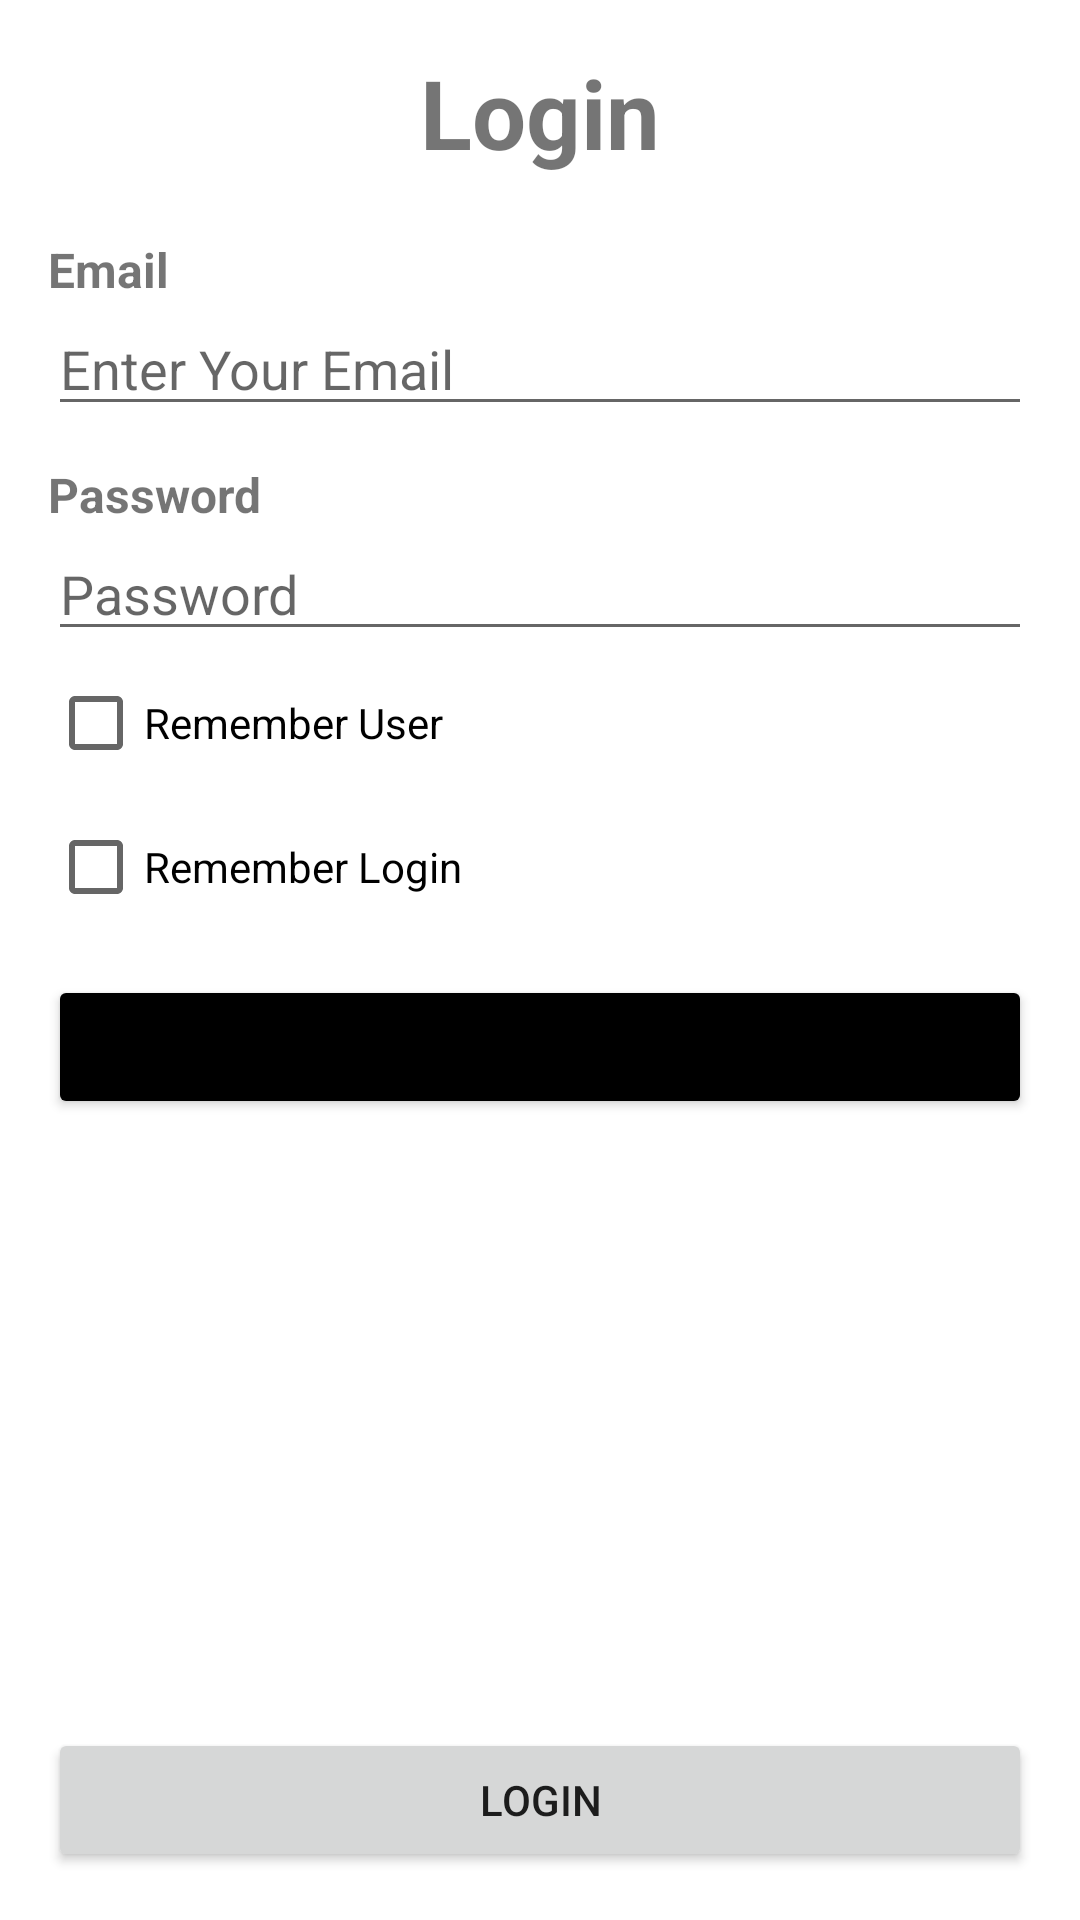

Layout XML and referenced resources for this Android screen:
<!-- AndroidManifest.xml: application theme Theme.CSE489LAB -->
<!-- res/layout/activity_login.xml -->
<?xml version="1.0" encoding="utf-8"?>
<LinearLayout
    xmlns:android="http://schemas.android.com/apk/res/android"
    xmlns:tools="http://schemas.android.com/tools"
    xmlns:app="http://schemas.android.com/apk/res-auto"
    android:id="@+id/main"
    android:layout_width="match_parent"
    android:layout_height="match_parent"
    android:orientation="vertical"
    android:background="#ffffff"
    android:padding="16dp"
    tools:context=".SignupActivity">

    <TextView
        android:layout_width="match_parent"
        android:layout_height="wrap_content"
        android:text="Login"
        android:gravity="center_horizontal"
        android:textStyle="bold"
        android:layout_marginBottom="8dp"
        android:textSize="32dp"/>

    <TextView
        android:layout_width="match_parent"
        android:layout_height="wrap_content"
        android:text="Email"
        android:textStyle="bold"
        android:layout_marginTop="12dp"
        android:textSize="16sp"/>

    <EditText
        android:id="@+id/etEmail"
        android:layout_width="match_parent"
        android:layout_height="wrap_content"
        android:inputType="textEmailAddress"
        android:hint="Enter Your Email"/>

    <TextView
        android:layout_width="match_parent"
        android:layout_height="wrap_content"
        android:text="Password"
        android:textStyle="bold"
        android:layout_marginTop="12dp"
        android:textSize="16sp"/>

    <EditText
        android:id="@+id/etPassword"
        android:layout_width="match_parent"
        android:layout_height="wrap_content"
        android:inputType="numberPassword"
        android:maxLength="4"
        android:hint="Password"/>


    <CheckBox
        android:id="@+id/cbRememberUser"
        android:layout_width="match_parent"
        android:layout_height="wrap_content"
        android:text="Remember User"/>

    <CheckBox
        android:id="@+id/cbRememberLogin"
        android:layout_width="match_parent"
        android:layout_height="wrap_content"
        android:text="Remember Login"/>

    <Button
        android:id="@+id/btnDoesntHaveAccount"
        android:layout_width="match_parent"
        android:layout_height="wrap_content"
        android:text="Doesn't Have Account"
        android:backgroundTint="@color/black"
        android:layout_marginTop="12dp"/>

    <View
        android:layout_width="1dp"
        android:layout_height="0dp"
        android:layout_weight="1"/>

    <Button
        android:id="@+id/btnLogin"
        android:layout_width="match_parent"
        android:layout_height="wrap_content"
        android:text="Login"
        android:layout_marginTop="12dp"/>


</LinearLayout>
<!-- resources referenced by this layout -->
<resources>
  <style name="Theme.CSE489LAB" parent="Theme.MaterialComponents.DayNight.NoActionBar">
          
          <item name="colorPrimary">@color/purple_500</item>
          <item name="colorPrimaryVariant">@color/purple_700</item>
          <item name="colorOnPrimary">@color/white</item>
          
          <item name="colorSecondary">@color/teal_200</item>
          <item name="colorSecondaryVariant">@color/teal_700</item>
          <item name="colorOnSecondary">@color/black</item>
          
          <item name="android:statusBarColor">?attr/colorPrimaryVariant</item>
          
      </style>
  <!-- not gathered from this repository: default colours our renderer supplied (Android Studio template values) -->
  <color name="purple_500">#FF6200EE</color>
  <color name="purple_700">#FF3700B3</color>
  <color name="teal_200">#FF03DAC5</color>
  <color name="teal_700">#FF018786</color>
  <color name="black">#FF000000</color>
  <color name="white">#FFFFFFFF</color>
</resources>
